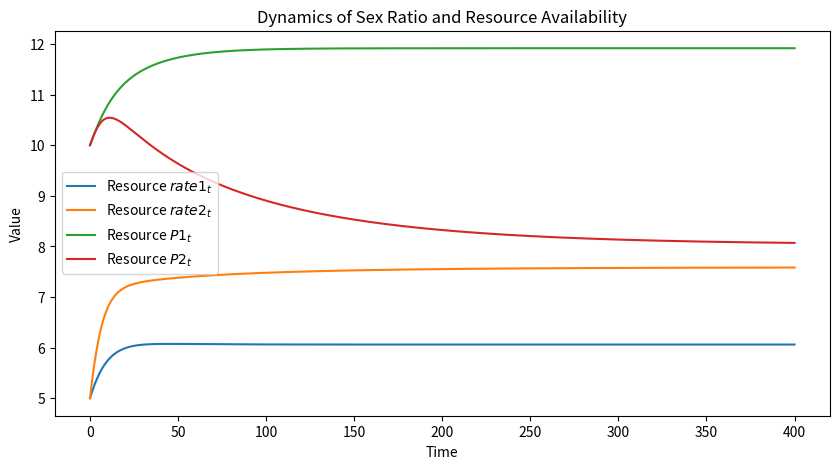

Python code for this plot:
import math
import numpy as np
import matplotlib.pyplot as plt
from scipy.integrate import odeint

# 定义性别比率和资源动态的模型方程
def logistic(p):
    return 1 / (1 + math.exp(-p))

def model(y, t, params):
    rate_1, rate_2, P1, P2= y
    A_1, A_2, k1, b1, k2, b2, rate_0, miu, alpha, beta = params
    r1 = k2 * (rate_1 - rate_0) * (rate_1 - rate_0) + b2
    r2 = k2 * (rate_2 - rate_0) * (rate_2 - rate_0) + b2
    K1 = (alpha * rate_1 + beta)
    K2 = (alpha * rate_2 + beta)
    d1dt = r1 * logistic(k1 * A_1 / P1 + b1) - (r1 * P1 / K1 + miu) * rate_1
    d2dt = r2 * logistic(k1 * A_2 / P2 + b1) - (r2 * P2 / K2 + miu) * rate_2
    dP1dt = r1 * P1 * (1 - P1 / K1) - miu * P1
    dP2dt = r2 * P2 * (1 - P2 / K2) - miu * P2
    return [d1dt, d2dt, dP1dt, dP2dt]

A_1 = 500
A_2 = 50
k1 = -0.02
b1 = 1.27
k2 = -0.4
b2 = 0.1
miu = 0.05
alpha2 = 2
beta2 = 23.8
rate_0 = 0.5
y0 = [0.5, 0.5, 10, 10]
params = [A_1, A_2, k1, b1, k2, b2, rate_0, miu, alpha2, beta2]
t = np.linspace(0, 400, 1000)
solution = odeint(model, y0, t, args=(params, ))

# 绘制结果
plt.figure(figsize=(10, 5))
plt.plot(t, solution[:, 0] * 10, label='Resource $rate1_t$')
plt.plot(t, solution[:, 1] * 10, label='Resource $rate2_t$')
plt.plot(t, solution[:, 2], label='Resource $P1_t$')
plt.plot(t, solution[:, 3], label='Resource $P2_t$')
plt.xlabel('Time')
plt.ylabel('Value')
plt.title('Dynamics of Sex Ratio and Resource Availability')
plt.legend()
plt.show()